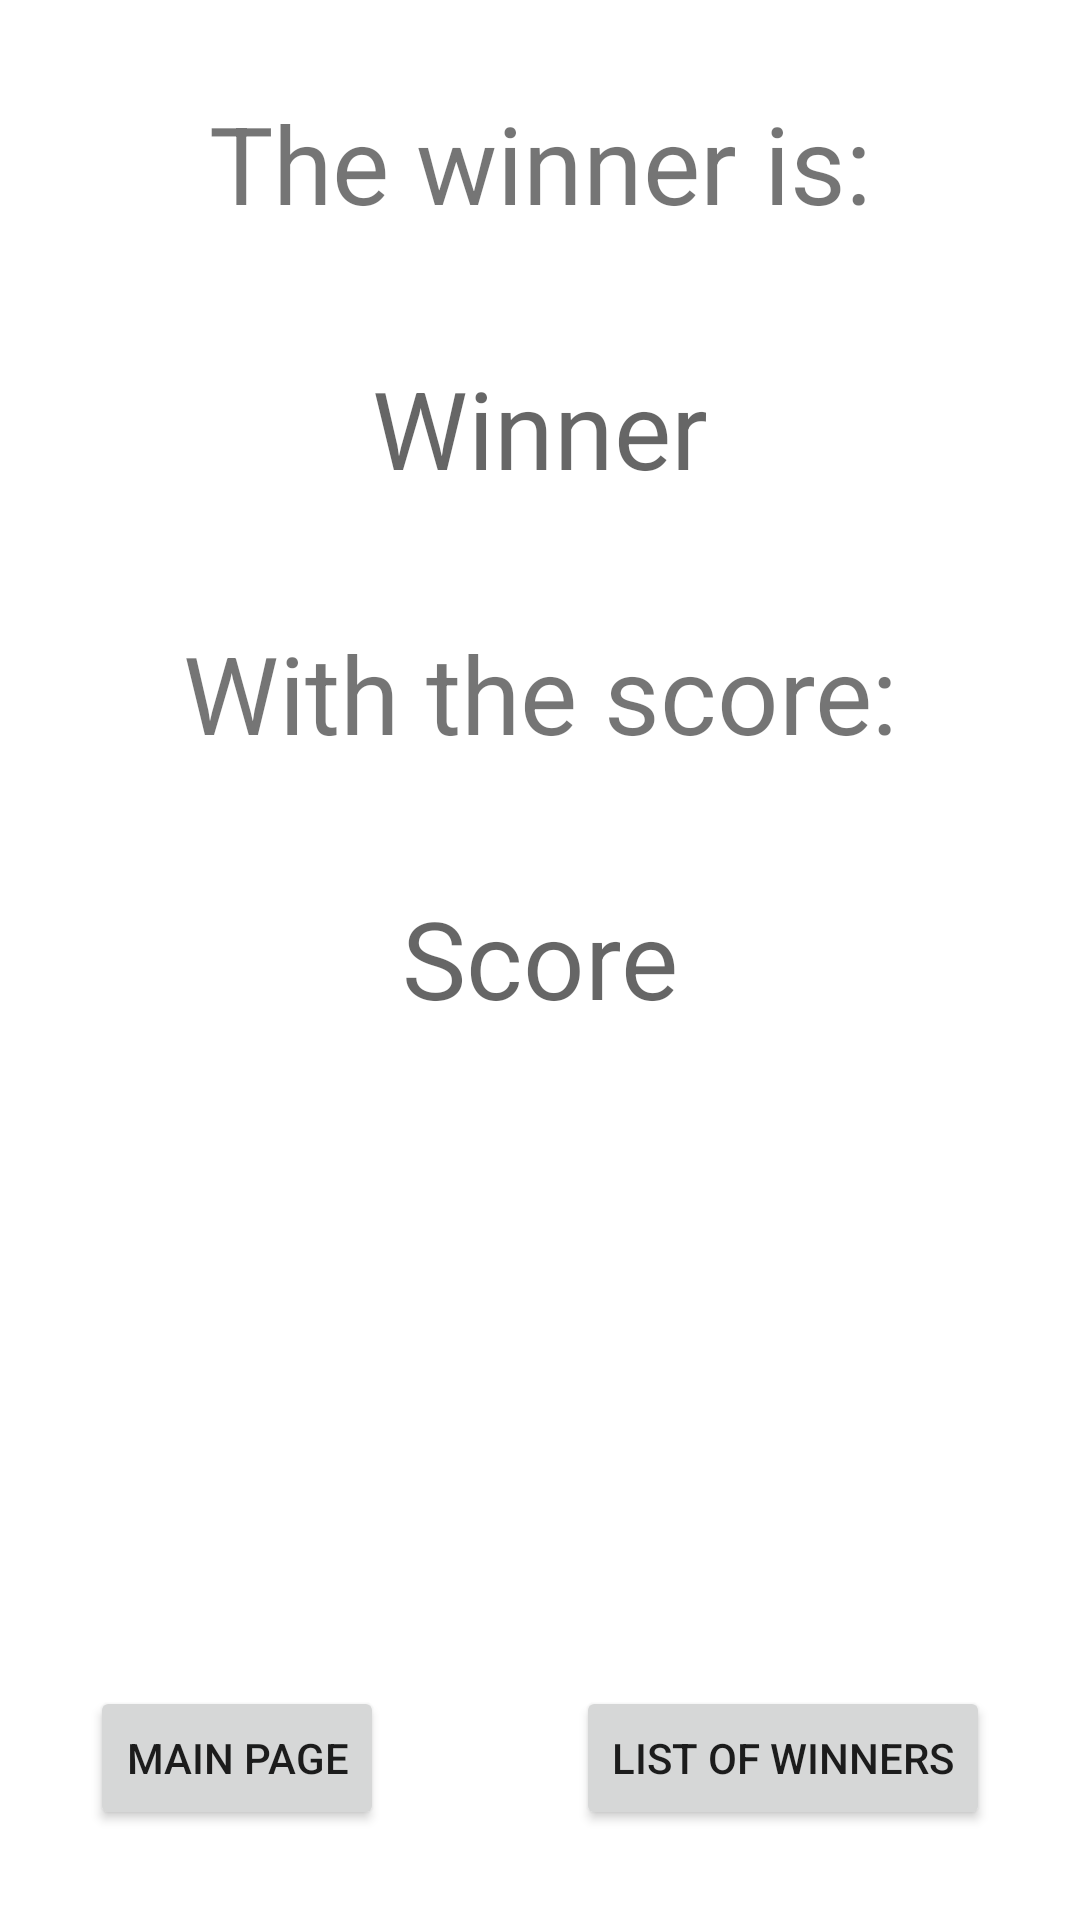

Produce the Android XML layout that renders to this screen, including the resource entries it uses.
<!-- AndroidManifest.xml: application theme Theme.Shymko_firstProject -->
<!-- res/layout/activity_winner_screen.xml -->
<?xml version="1.0" encoding="utf-8"?>
<androidx.constraintlayout.widget.ConstraintLayout xmlns:android="http://schemas.android.com/apk/res/android"
    xmlns:app="http://schemas.android.com/apk/res-auto"
    xmlns:tools="http://schemas.android.com/tools"
    android:layout_width="match_parent"
    android:layout_height="match_parent"
    tools:context=".Activity.WinnerScreenActivity">

    <TextView
        android:id="@+id/tvTEXTTheWinnerIs"
        android:layout_width="wrap_content"
        android:layout_height="wrap_content"
        android:text="The winner is:"
        android:textSize="36sp"
        app:layout_constraintTop_toTopOf="parent"
        android:layout_marginTop="30dp"
        app:layout_constraintStart_toStartOf="parent"
        app:layout_constraintEnd_toEndOf="parent"/>

    <TextView
        android:id="@+id/tvWinner"
        android:layout_width="wrap_content"
        android:layout_height="wrap_content"
        android:hint="Winner"
        android:textSize="36sp"
        app:layout_constraintTop_toBottomOf="@id/tvTEXTTheWinnerIs"
        android:layout_marginTop="40dp"
        app:layout_constraintEnd_toEndOf="parent"
        app:layout_constraintStart_toStartOf="parent" />

    <TextView
        android:id="@+id/tvTEXTWithTheScore"
        android:layout_width="wrap_content"
        android:layout_height="wrap_content"
        android:text="With the score:"
        android:textSize="36sp"
        app:layout_constraintTop_toBottomOf="@id/tvWinner"
        android:layout_marginTop="40dp"
        app:layout_constraintEnd_toEndOf="parent"
        app:layout_constraintStart_toStartOf="parent"/>

    <TextView
        android:id="@+id/tvScore"
        android:layout_width="wrap_content"
        android:layout_height="wrap_content"
        android:hint="Score"
        android:textSize="36sp"
        app:layout_constraintTop_toBottomOf="@id/tvTEXTWithTheScore"
        android:layout_marginTop="40dp"
        app:layout_constraintEnd_toEndOf="parent"
        app:layout_constraintStart_toStartOf="parent"/>

    <Button
        android:id="@+id/btnGotoMainFromWS"
        android:layout_width="wrap_content"
        android:layout_height="wrap_content"
        android:text="Main page"
        app:layout_constraintBottom_toBottomOf="parent"
        android:layout_marginBottom="30dp"
        app:layout_constraintStart_toStartOf="parent"
        android:layout_marginStart="30dp"/>

    <Button
        android:id="@+id/btnGotoLOWFromWS"
        android:layout_width="wrap_content"
        android:layout_height="wrap_content"
        android:text="List of Winners"
        app:layout_constraintBottom_toBottomOf="parent"
        android:layout_marginBottom="30dp"
        app:layout_constraintEnd_toEndOf="parent"
        android:layout_marginEnd="30dp"/>

</androidx.constraintlayout.widget.ConstraintLayout>
<!-- resources referenced by this layout -->
<resources>
  <style name="Theme.Shymko_firstProject" parent="Theme.MaterialComponents.DayNight.DarkActionBar">
          
          <item name="colorPrimary">@color/purple_500</item>
          <item name="colorPrimaryVariant">@color/purple_700</item>
          <item name="colorOnPrimary">@color/white</item>
          
          <item name="colorSecondary">@color/teal_200</item>
          <item name="colorSecondaryVariant">@color/teal_700</item>
          <item name="colorOnSecondary">@color/black</item>
          
          <item name="android:statusBarColor" tools:targetApi="l">?attr/colorPrimaryVariant</item>
          
      </style>
  <!-- not gathered from this repository: default colours our renderer supplied (Android Studio template values) -->
  <color name="purple_500">#FF6200EE</color>
  <color name="purple_700">#FF3700B3</color>
  <color name="teal_200">#FF03DAC5</color>
  <color name="teal_700">#FF018786</color>
  <color name="black">#FF000000</color>
  <color name="white">#FFFFFFFF</color>
</resources>
